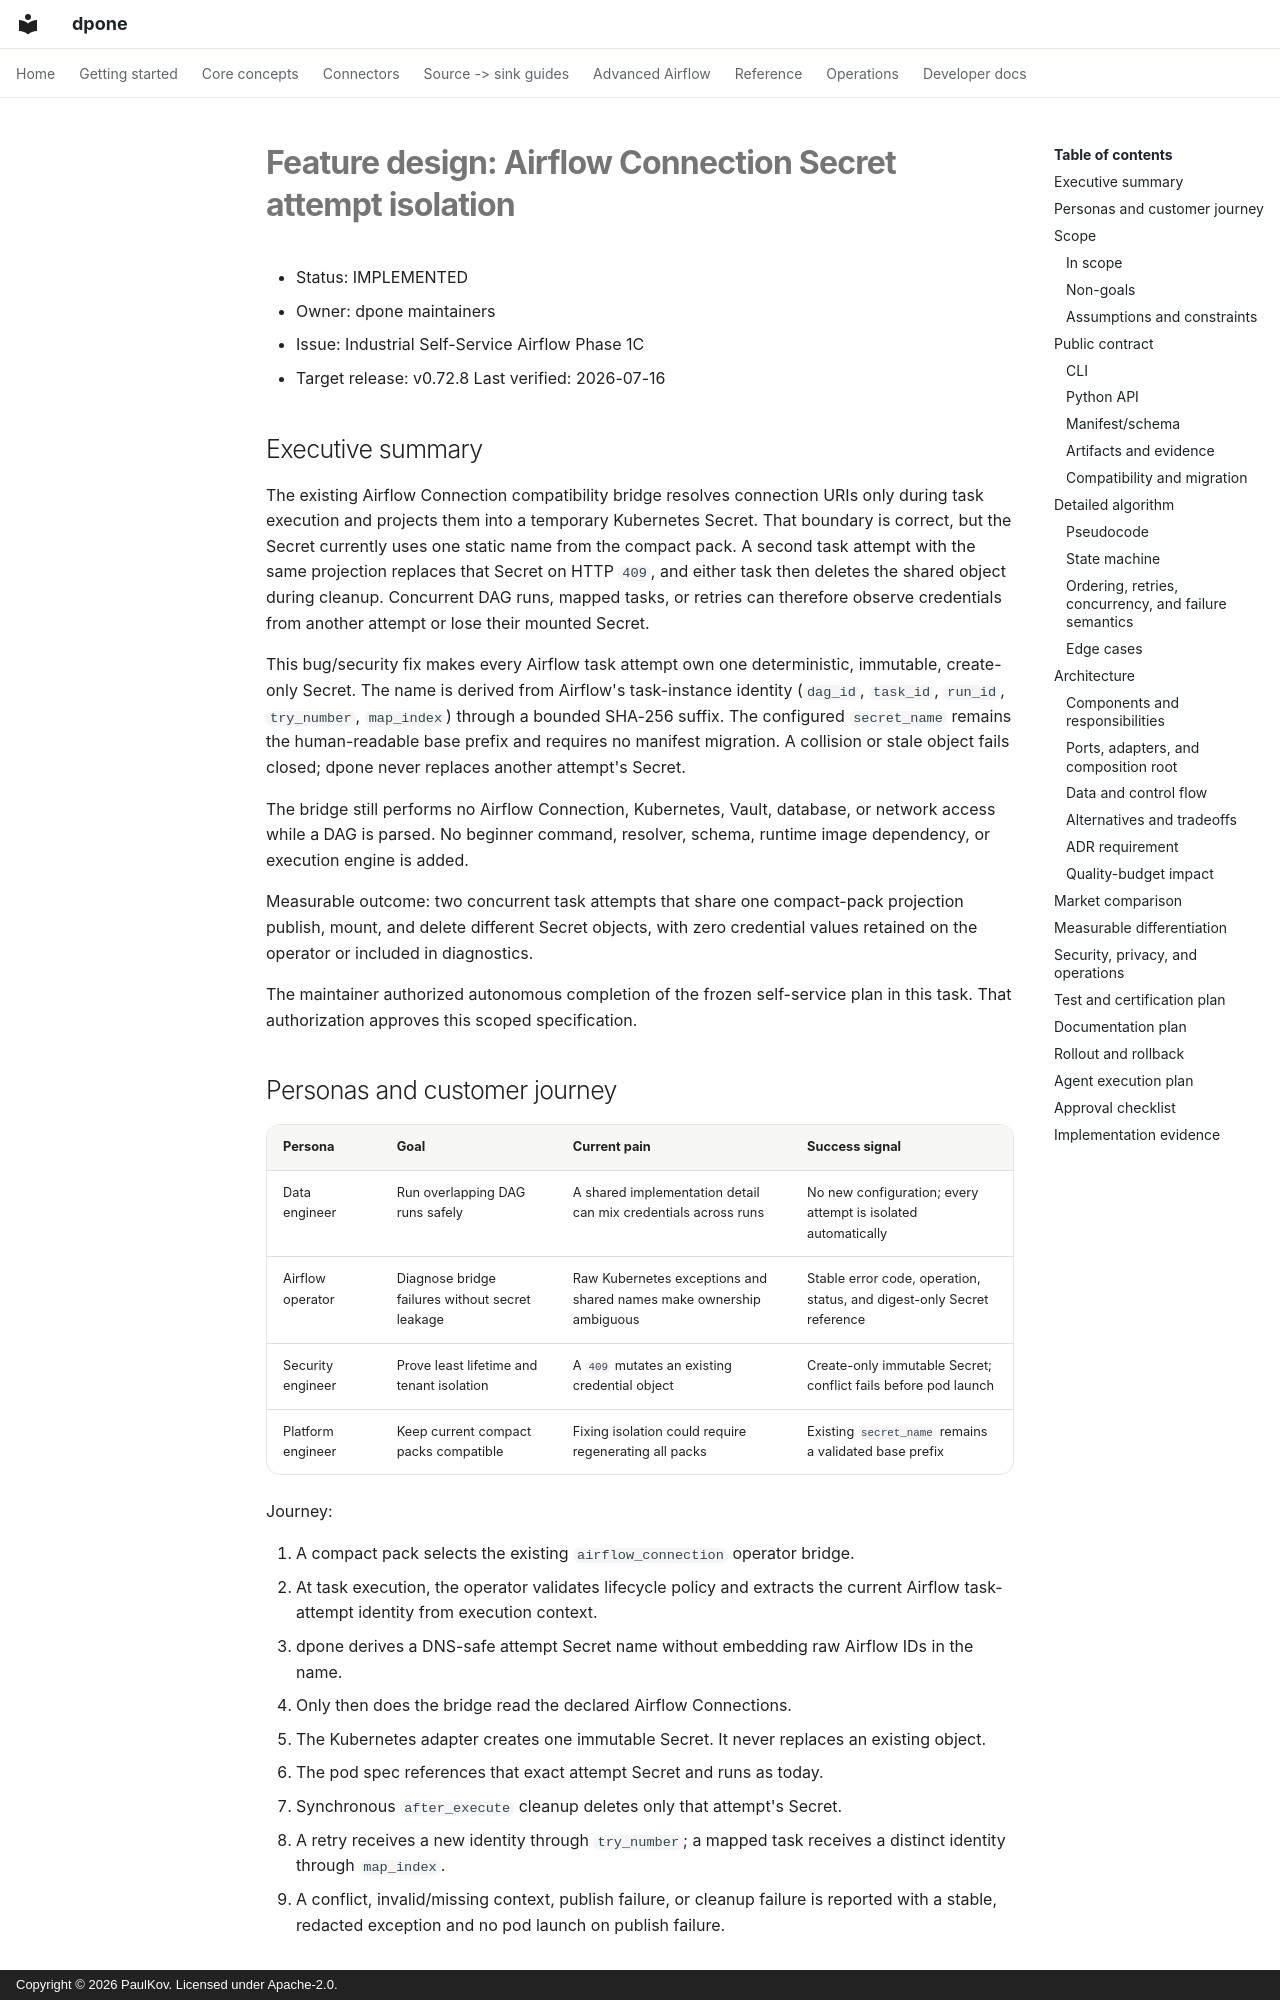

repository: PaulKov/dpone · page: feature-design-airflow-connection-secret-isolation-v0728/index.html · generator: mkdocs · copyright: Copyright © 2026 PaulKov. Licensed under Apache-2.0.

# Feature design: Airflow Connection Secret attempt isolation

- Status: IMPLEMENTED
- Owner: dpone maintainers
- Issue: Industrial Self-Service Airflow Phase 1C
- Target release: v0.72.8
Last verified: 2026-07-16

## Executive summary

The existing Airflow Connection compatibility bridge resolves connection URIs
only during task execution and projects them into a temporary Kubernetes
Secret. That boundary is correct, but the Secret currently uses one static name
from the compact pack. A second task attempt with the same projection replaces
that Secret on HTTP `409`, and either task then deletes the shared object during
cleanup. Concurrent DAG runs, mapped tasks, or retries can therefore observe
credentials from another attempt or lose their mounted Secret.

This bug/security fix makes every Airflow task attempt own one deterministic,
immutable, create-only Secret. The name is derived from Airflow's task-instance
identity (`dag_id`, `task_id`, `run_id`, `try_number`, `map_index`) through a
bounded SHA-256 suffix. The configured `secret_name` remains the human-readable
base prefix and requires no manifest migration. A collision or stale object
fails closed; dpone never replaces another attempt's Secret.

The bridge still performs no Airflow Connection, Kubernetes, Vault, database,
or network access while a DAG is parsed. No beginner command, resolver, schema,
runtime image dependency, or execution engine is added.

Measurable outcome: two concurrent task attempts that share one compact-pack
projection publish, mount, and delete different Secret objects, with zero
credential values retained on the operator or included in diagnostics.

The maintainer authorized autonomous completion of the frozen self-service
plan in this task. That authorization approves this scoped specification.

## Personas and customer journey

| Persona | Goal | Current pain | Success signal |
|---|---|---|---|
| Data engineer | Run overlapping DAG runs safely | A shared implementation detail can mix credentials across runs | No new configuration; every attempt is isolated automatically |
| Airflow operator | Diagnose bridge failures without secret leakage | Raw Kubernetes exceptions and shared names make ownership ambiguous | Stable error code, operation, status, and digest-only Secret reference |
| Security engineer | Prove least lifetime and tenant isolation | A `409` mutates an existing credential object | Create-only immutable Secret; conflict fails before pod launch |
| Platform engineer | Keep current compact packs compatible | Fixing isolation could require regenerating all packs | Existing `secret_name` remains a validated base prefix |

Journey:

1. A compact pack selects the existing `airflow_connection` operator bridge.
2. At task execution, the operator validates lifecycle policy and extracts the
   current Airflow task-attempt identity from execution context.
3. dpone derives a DNS-safe attempt Secret name without embedding raw Airflow
   IDs in the name.
4. Only then does the bridge read the declared Airflow Connections.
5. The Kubernetes adapter creates one immutable Secret. It never replaces an
   existing object.
6. The pod spec references that exact attempt Secret and runs as today.
7. Synchronous `after_execute` cleanup deletes only that attempt's Secret.
8. A retry receives a new identity through `try_number`; a mapped task receives
   a distinct identity through `map_index`.
9. A conflict, invalid/missing context, publish failure, or cleanup failure is
   reported with a stable, redacted exception and no pod launch on publish
   failure.

## Scope
